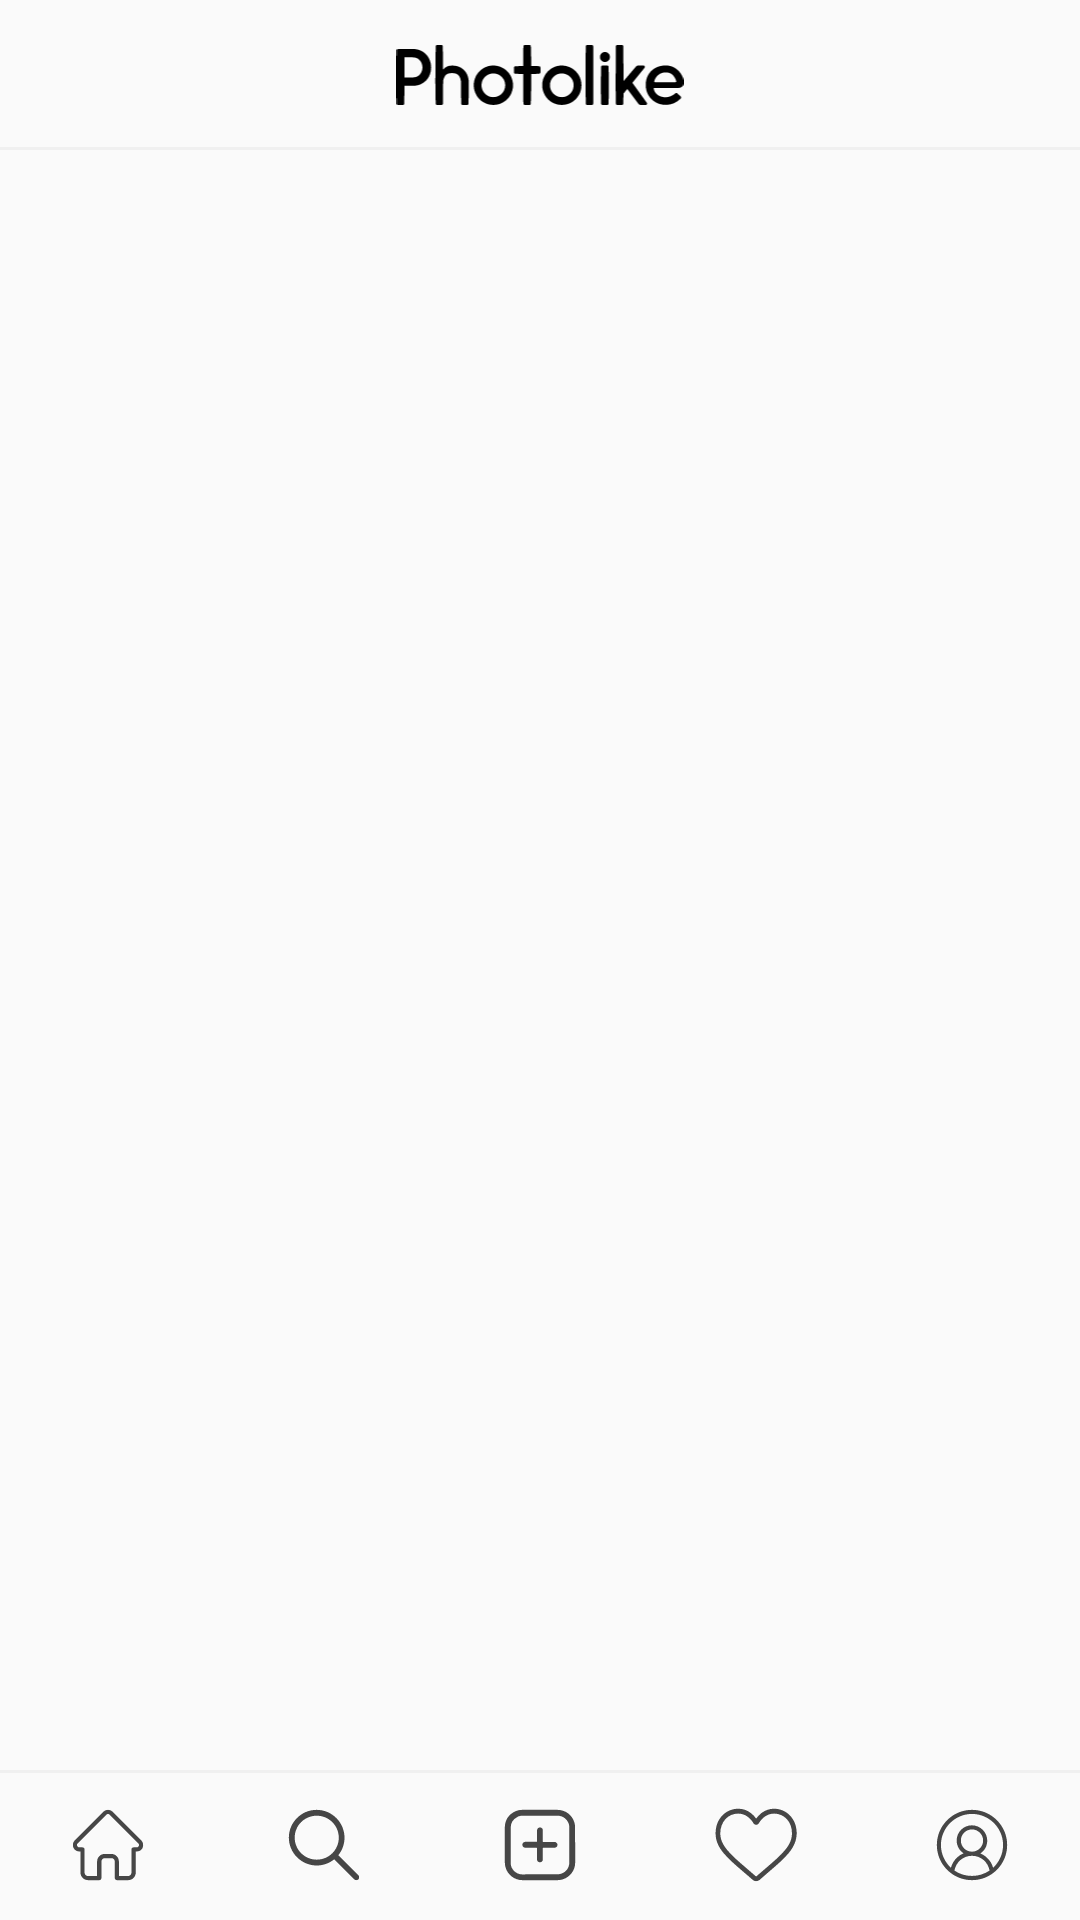

Reconstruct the res/layout file that produces this screen, plus the resources it refers to.
<!-- AndroidManifest.xml: application theme AppTheme -->
<!-- res/layout/activity_main.xml -->
<?xml version="1.0" encoding="utf-8"?>
<androidx.constraintlayout.widget.ConstraintLayout
    xmlns:android="http://schemas.android.com/apk/res/android"
    xmlns:tools="http://schemas.android.com/tools"
    xmlns:app="http://schemas.android.com/apk/res-auto"
    android:layout_width="match_parent"
    android:layout_height="match_parent"
    tools:context=".activity.MainActivity">
  <LinearLayout
      android:id="@+id/topbar"
      android:orientation="horizontal"
      android:layout_width="match_parent"
      android:layout_height="50dp"
      android:gravity="center"
      android:background="@drawable/border_bottom"
      app:layout_constraintTop_toTopOf="parent"
      app:layout_constraintStart_toStartOf="parent" app:layout_constraintEnd_toEndOf="parent"
      app:layout_constraintBottom_toTopOf="@+id/main_feed">
    <ImageView
        android:layout_width="wrap_content"
        android:layout_height="20dp"
        android:src="@drawable/logo"
    />
  </LinearLayout>
  <androidx.recyclerview.widget.RecyclerView
      android:id="@+id/main_feed"
      android:layout_width="match_parent"
      android:layout_height="0dp"
      app:layout_constraintStart_toStartOf="parent"
      app:layout_constraintEnd_toEndOf="parent"
      app:layout_constraintBottom_toTopOf="@+id/navbar"
      app:layout_constraintTop_toBottomOf="@+id/topbar"/>
  <LinearLayout
      android:id="@+id/navbar"
      android:orientation="horizontal"
      android:layout_width="match_parent"
      android:layout_height="50dp"
      android:gravity="fill_horizontal|fill_vertical"
      android:background="@drawable/border_top"
      app:layout_constraintBottom_toBottomOf="parent"
      app:layout_constraintEnd_toEndOf="parent" app:layout_constraintStart_toStartOf="parent">
    <ImageButton
        android:layout_width="match_parent"
        android:layout_height="match_parent"
        android:id="@+id/main_btn_home"
        android:layout_weight="1" android:background="#00FFFFFF" app:srcCompat="@drawable/ic_home_2"
        android:scaleType="fitCenter"
        app:tint="#464646"/>
    <ImageButton
        android:layout_width="match_parent"
        android:layout_height="match_parent"
        android:id="@+id/main_btn_search"
        android:layout_weight="1" android:background="#00FFFFFF" app:srcCompat="@drawable/ic_search_2"
        android:scaleType="fitCenter"
        app:tint="#464646"/>
    <ImageButton
        android:layout_width="match_parent"
        android:layout_height="match_parent"
        android:id="@+id/main_btn_novo_post"
        android:layout_weight="1" android:background="#00FFFFFF" app:srcCompat="@drawable/ic_new_post_2"
        android:scaleType="fitCenter"
        android:onClick="handleBtnNovoPostClick" app:tint="#464646"/>
    <ImageButton
        android:layout_width="match_parent"
        android:layout_height="match_parent"
        android:id="@+id/main_btn_activity"
        android:layout_weight="1" android:background="#00FFFFFF" app:srcCompat="@drawable/ic_activity_2"
        android:scaleType="fitCenter"
        app:tint="#464646"/>
    <ImageButton
        android:layout_width="match_parent"
        android:layout_height="match_parent"
        android:id="@+id/main_btn_profile"
        android:layout_weight="1" android:background="#00FFFFFF" app:srcCompat="@drawable/ic_profile_2"
        android:scaleType="fitCenter"
        app:tint="#464646"/>
  </LinearLayout>

</androidx.constraintlayout.widget.ConstraintLayout>
<!-- resources referenced by this layout -->
<resources>
  <!-- drawable border_bottom (drawable) -->
  <?xml version="1.0" encoding="utf-8"?>
  <layer-list xmlns:android="http://schemas.android.com/apk/res/android">
    <item android:top="-2dp" android:left="-2dp" android:right="-2dp">
      <shape android:shape="rectangle">
        <stroke android:width="1dp" android:color="#f0f0f0" />
      </shape>
    </item>
  </layer-list>
  <!-- drawable border_top (drawable) -->
  <?xml version="1.0" encoding="utf-8"?>
  <layer-list xmlns:android="http://schemas.android.com/apk/res/android">
    <item android:bottom="-2dp" android:left="-2dp" android:right="-2dp">
      <shape android:shape="rectangle">
        <stroke android:width="1dp" android:color="#f0f0f0" />
      </shape>
    </item>
  </layer-list>
  <!-- drawable ic_home_2 (drawable) -->
  <vector xmlns:android="http://schemas.android.com/apk/res/android"
      android:width="128dp"
      android:height="128dp"
      android:viewportWidth="128"
      android:viewportHeight="128">
    <path
        android:fillColor="#FF000000"
        android:pathData="M92.4,60.1C92.4,60.1 92.4,60.1 92.4,60.1L67.9,35.6c-1,-1 -2.4,-1.6 -3.9,-1.6s-2.9,0.6 -3.9,1.6L35.6,60.1c0,0 0,0 0,0c-2.1,2.2 -2.1,5.7 0,7.8c1,1 2.3,1.6 3.7,1.6c0.1,0 0.1,0 0.2,0h1v18c0,3.6 2.9,6.5 6.5,6.5h9.6c1,0 1.8,-0.8 1.8,-1.8V78.1c0,-1.6 1.3,-2.9 2.9,-2.9h5.6c1.6,0 2.9,1.3 2.9,2.9v14.1c0,1 0.8,1.8 1.8,1.8h9.6c3.6,0 6.5,-2.9 6.5,-6.5v-18h0.9c1.5,0 2.9,-0.6 3.9,-1.6C94.5,65.8 94.5,62.3 92.4,60.1zM89.9,65.4C89.5,65.8 89,66 88.5,66h-2.7c-1,0 -1.8,0.8 -1.8,1.8v19.8c0,1.6 -1.3,2.9 -2.9,2.9h-7.8V78.1c0,-3.6 -2.9,-6.5 -6.5,-6.5h-5.6c-3.6,0 -6.5,2.9 -6.5,6.5v12.4h-7.8c-1.6,0 -2.9,-1.3 -2.9,-2.9V67.8c0,-1 -0.8,-1.8 -1.8,-1.8h-2.6c0,0 -0.1,0 -0.1,0c-0.5,0 -1,-0.2 -1.4,-0.6c-0.8,-0.8 -0.8,-2.1 0,-2.8c0,0 0,0 0,0l0,0l24.5,-24.5c0.4,-0.4 0.9,-0.6 1.4,-0.6c0.5,0 1,0.2 1.4,0.6l24.5,24.5c0,0 0,0 0,0C90.7,63.4 90.7,64.6 89.9,65.4z"/>
  </vector>
  <!-- drawable ic_profile_2 (drawable) -->
  <vector xmlns:android="http://schemas.android.com/apk/res/android"
      android:width="128dp"
      android:height="128dp"
      android:viewportWidth="128"
      android:viewportHeight="128">
    <path
        android:fillColor="#FF000000"
        android:pathData="M85.2,42.8C79.5,37.1 72,34 64,34c-8,0 -15.5,3.1 -21.2,8.8S34,56 34,64c0,8 3.1,15.5 8.8,21.2S56,94 64,94c8,0 15.5,-3.1 21.2,-8.8S94,72 94,64C94,56 90.9,48.5 85.2,42.8zM49,85.8c1.3,-7.2 7.5,-12.6 15,-12.6c7.4,0 13.7,5.3 15,12.6c-4.3,2.9 -9.4,4.6 -15,4.6S53.3,88.8 49,85.8zM54.5,60.2c0,-5.3 4.3,-9.5 9.5,-9.5s9.5,4.3 9.5,9.5s-4.3,9.5 -9.5,9.5S54.5,65.5 54.5,60.2zM82,83.4c-0.9,-3.4 -2.8,-6.4 -5.5,-8.8c-1.6,-1.5 -3.5,-2.6 -5.4,-3.4c3.6,-2.3 5.9,-6.4 5.9,-10.9c0,-7.2 -5.9,-13.1 -13.1,-13.1S50.9,53 50.9,60.2c0,4.6 2.4,8.6 5.9,10.9c-2,0.8 -3.8,2 -5.4,3.4C48.8,77 46.9,80 46,83.4c-5.2,-4.8 -8.5,-11.7 -8.5,-19.4c0,-14.6 11.9,-26.5 26.5,-26.5S90.5,49.4 90.5,64C90.5,71.7 87.2,78.6 82,83.4z"/>
  </vector>
  <!-- drawable ic_search_2 (drawable) -->
  <vector xmlns:android="http://schemas.android.com/apk/res/android"
      android:width="128dp"
      android:height="128dp"
      android:viewportWidth="128"
      android:viewportHeight="128">
    <path
        android:fillColor="#FF000000"
        android:pathData="M93.3,89.7L76.2,72.7c3.3,-4.1 5.3,-9.3 5.3,-14.9C81.5,44.7 70.8,34 57.7,34S34,44.7 34,57.7s10.7,23.8 23.8,23.8c5.6,0 10.8,-2 14.9,-5.3l17.1,17.1c0.5,0.5 1.1,0.7 1.8,0.7c0.6,0 1.3,-0.2 1.8,-0.7C94.2,92.3 94.2,90.7 93.3,89.7zM57.8,76.5C47.4,76.5 39,68.1 39,57.7S47.4,39 57.8,39s18.8,8.4 18.8,18.8S68.1,76.5 57.8,76.5z"/>
  </vector>
  <style name="AppTheme" parent="Theme.AppCompat.Light.NoActionBar">
      
    </style>
</resources>
